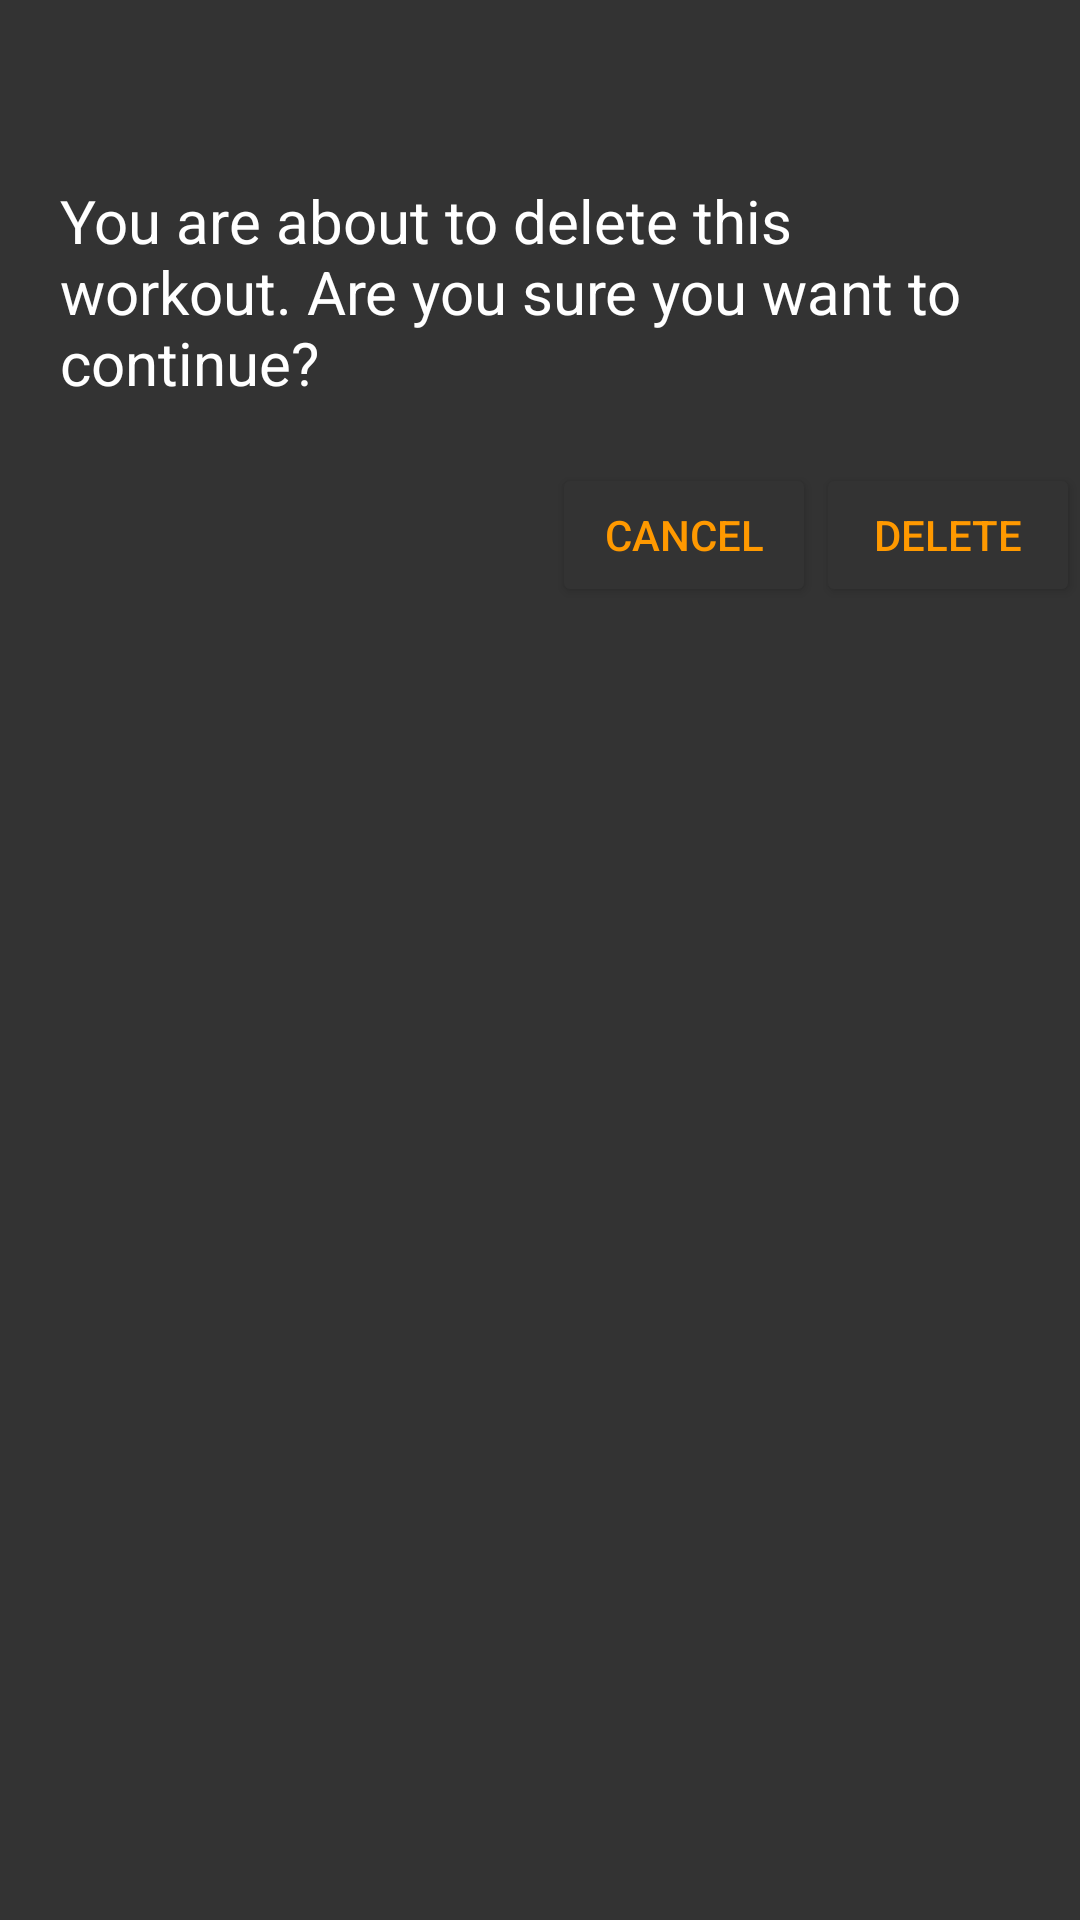

Reconstruct the res/layout file that produces this screen, plus the resources it refers to.
<!-- AndroidManifest.xml: application theme AppTheme -->
<!-- res/layout/delete_warning_dialog.xml -->
<?xml version="1.0" encoding="utf-8"?>
<LinearLayout xmlns:android="http://schemas.android.com/apk/res/android"
    android:layout_width="match_parent"
    android:layout_height="match_parent"
    android:background="@color/colorPrimary"
    android:orientation="vertical">


    <TextView
        android:layout_width="wrap_content"
        android:layout_height="wrap_content"
        android:layout_marginTop="40dp"
        android:padding="20dp"
        android:textSize="20dp"
        android:text="You are about to delete this workout. Are you sure you want to continue?"
        />

    <RelativeLayout
        android:layout_width="wrap_content"
        android:layout_height="wrap_content">

        <LinearLayout
            android:layout_width="wrap_content"
            android:layout_height="wrap_content"
            android:layout_alignParentRight="true">

            <Button
                android:id="@+id/confirm_no_delete"
                android:layout_width="wrap_content"
                android:layout_height="wrap_content"
                android:text="cancel"
                android:onClick="cancelDeleteButtonClick"
                android:backgroundTint="@color/colorPrimary"
                android:textColor="@color/colorAccent"/>

            <Button
                android:id="@+id/delete_confirm_button"
                android:layout_width="wrap_content"
                android:layout_height="wrap_content"
                android:text="delete"
                android:onClick="confirmDeleteButtonClick"
                android:backgroundTint="@color/colorPrimary"
                android:textColor="@color/colorAccent"
                android:layout_marginBottom="30dp"/>
        </LinearLayout>



    </RelativeLayout>



</LinearLayout>
<!-- resources referenced by this layout -->
<resources>
  <color name="colorAccent">#ff9900</color>
  <color name="colorPrimary">#333333</color>
  <style name="AppTheme" parent="Theme.AppCompat.DayNight.DarkActionBar">
          
          <item name="colorPrimary">@color/colorPrimary</item>
          <item name="colorPrimaryDark">@color/colorPrimaryDark</item>
          <item name="colorAccent">@color/colorAccent</item>
          <item name="android:windowBackground">@color/colorBackground</item>
          <item name="android:textColor">@color/colorPrimaryFont</item>
      </style>
  <color name="colorPrimaryDark">#000000</color>
  <color name="colorBackground">#666666</color>
  <color name="colorPrimaryFont">#FFFFFF</color>
</resources>
